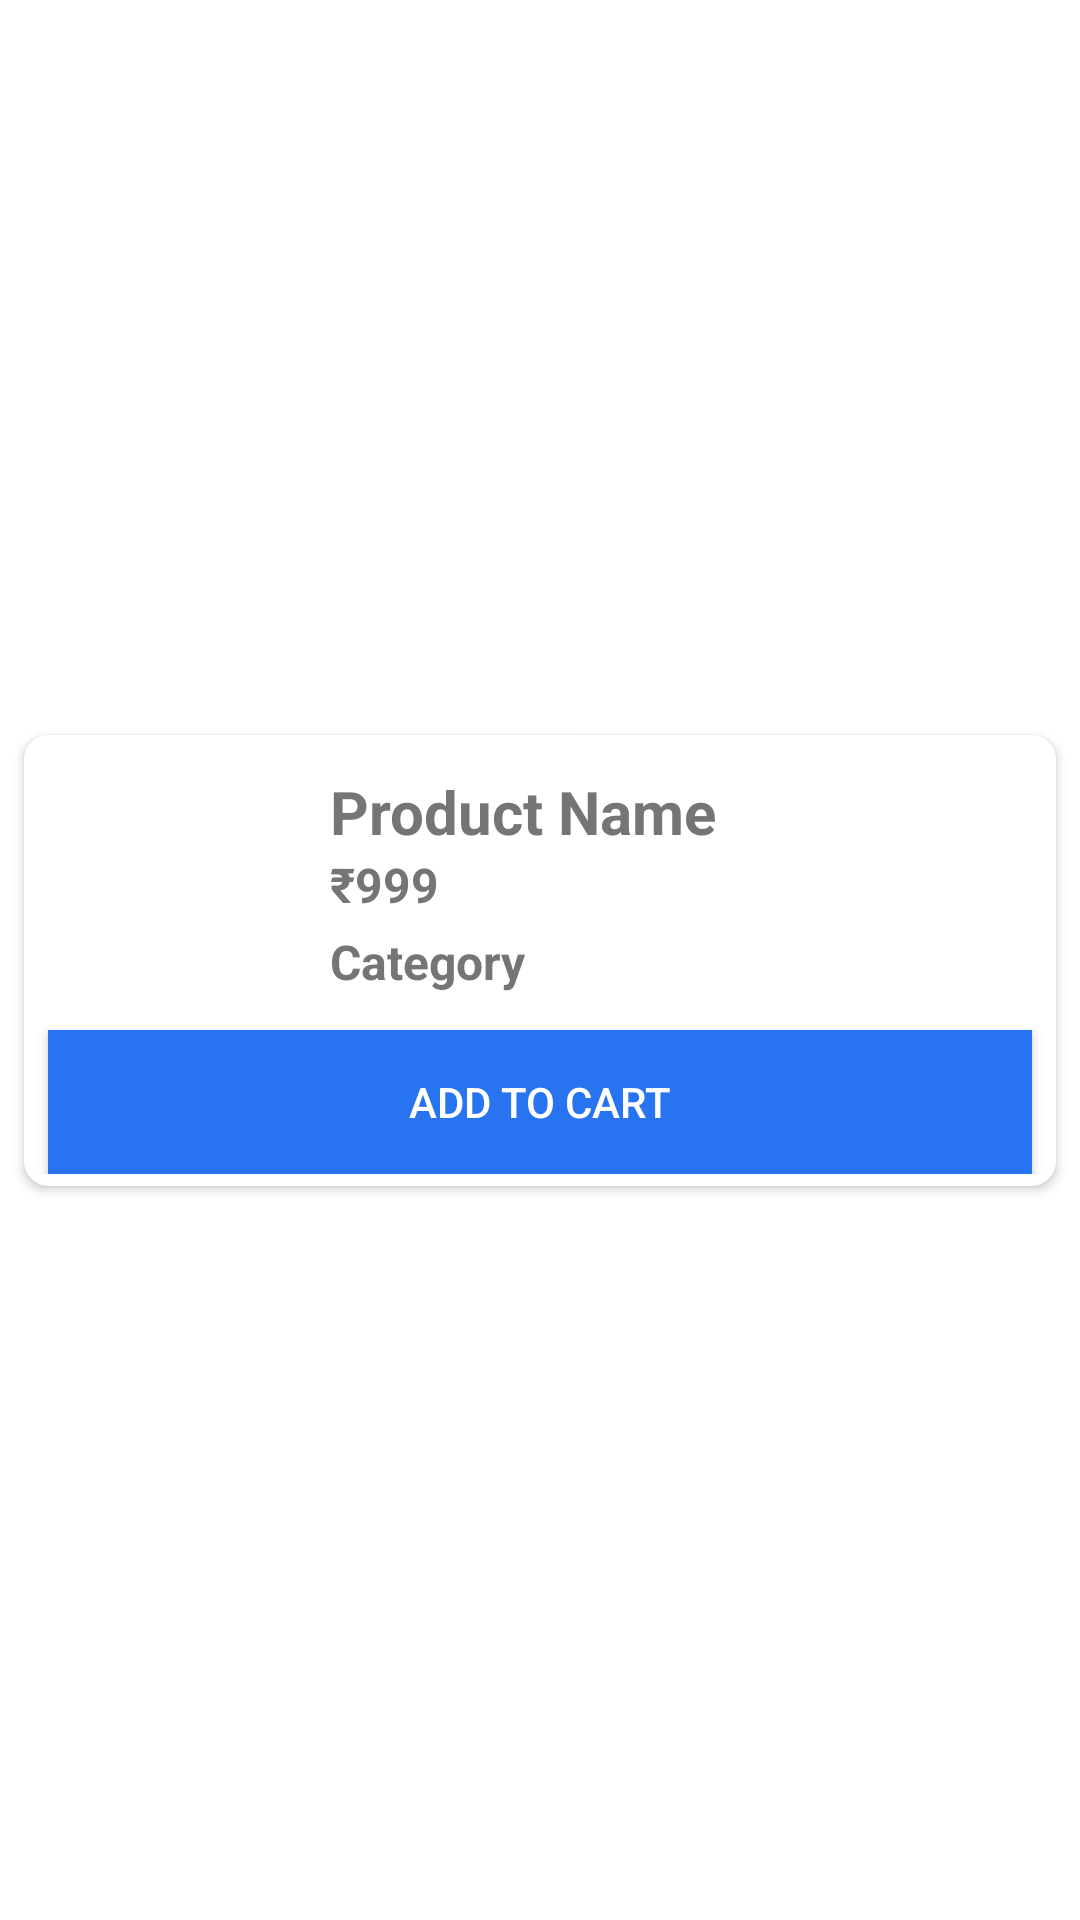

Produce the Android XML layout that renders to this screen, including the resource entries it uses.
<!-- AndroidManifest.xml: application theme Theme.PKart -->
<!-- res/layout/layout_product_item.xml -->
<?xml version="1.0" encoding="utf-8"?>
<androidx.constraintlayout.widget.ConstraintLayout
    xmlns:android="http://schemas.android.com/apk/res/android"
    xmlns:app="http://schemas.android.com/apk/res-auto"
    xmlns:tools="http://schemas.android.com/tools"
    android:layout_width="match_parent"
    android:background="@color/white"
    android:layout_height="wrap_content">

    <androidx.cardview.widget.CardView
        android:layout_width="match_parent"
        android:layout_height="wrap_content"
        android:layout_margin="8dp"
        app:cardCornerRadius="8dp"
        app:layout_constraintBottom_toBottomOf="parent"
        app:layout_constraintStart_toStartOf="parent"
        app:layout_constraintTop_toTopOf="parent"
        app:layout_constraintEnd_toEndOf="parent">

        <androidx.constraintlayout.widget.ConstraintLayout
            android:layout_width="match_parent"
            android:layout_height="wrap_content"
            android:padding="4dp">

            <ImageView
                android:id="@+id/imageView5"
                android:layout_width="90dp"
                android:layout_height="90dp"
                android:layout_margin="8dp"
                app:layout_constraintStart_toStartOf="parent"
                app:layout_constraintTop_toTopOf="parent"
                tools:srcCompat="@tools:sample/avatars" />

            <TextView
                android:id="@+id/textView12"
                android:layout_width="wrap_content"
                android:layout_height="wrap_content"
                android:text="Product Name"
                android:textColor="@color/gray"
                android:textSize="20sp"
                android:textStyle="bold"
                app:layout_constraintStart_toEndOf="@id/imageView5"
                app:layout_constraintTop_toTopOf="@id/imageView5"/>

            <TextView
                android:id="@+id/textView14"
                android:layout_width="wrap_content"
                android:layout_height="wrap_content"
                android:text="₹999"
                android:textColor="@color/gray"
                android:textSize="16sp"
                android:textStyle="bold"
                app:layout_constraintStart_toEndOf="@id/imageView5"
                app:layout_constraintTop_toBottomOf="@id/textView12" />

            <TextView
                android:id="@+id/textView13"
                android:layout_width="wrap_content"
                android:layout_height="wrap_content"
                android:layout_marginTop="4dp"
                android:text="Category"
                android:textColor="@color/gray"
                android:textSize="16sp"
                android:textStyle="bold"
                app:layout_constraintStart_toEndOf="@id/imageView5"
                app:layout_constraintTop_toBottomOf="@id/textView14" />

            <Button
                android:id="@+id/button3"
                android:layout_width="0dp"
                android:layout_height="wrap_content"
                android:layout_marginHorizontal="4dp"
                android:layout_marginTop="12dp"
                android:background="@drawable/square_button"
                android:backgroundTint="@color/virtu_primary"
                android:padding="12dp"
                android:text="Add to Cart"
                android:textColor="@color/virtu_card_background"
                app:layout_constraintEnd_toEndOf="parent"
                app:layout_constraintStart_toStartOf="parent"
                app:layout_constraintTop_toBottomOf="@id/textView13" />

            <androidx.constraintlayout.widget.Guideline
                android:id="@+id/guideline2"
                android:layout_width="wrap_content"
                android:layout_height="wrap_content"
                android:orientation="vertical"
                app:layout_constraintGuide_percent="0.5" />

        </androidx.constraintlayout.widget.ConstraintLayout>
    </androidx.cardview.widget.CardView>

</androidx.constraintlayout.widget.ConstraintLayout>
<!-- resources referenced by this layout -->
<resources>
  <color name="gray">#757575</color>
  <color name="virtu_card_background">#FFFFFF</color>
  <color name="virtu_primary">#2874F0</color>
  <color name="white">#FFFFFFFF</color>
  <!-- drawable square_button (drawable) -->
  <?xml version="1.0" encoding="utf-8"?>
  <shape xmlns:android="http://schemas.android.com/apk/res/android"
      android:shape="rectangle">
      <solid android:color="@color/virtu_primary"/>
      <padding android:left="0dp" android:top="0dp" android:right="0dp" android:bottom="0dp"/>
  </shape>
  <style name="Theme.PKart" parent="Base.Theme.PKart" />
  <style name="Base.Theme.PKart" parent="Theme.Material3.DayNight.NoActionBar">
          
          
      </style>
</resources>
